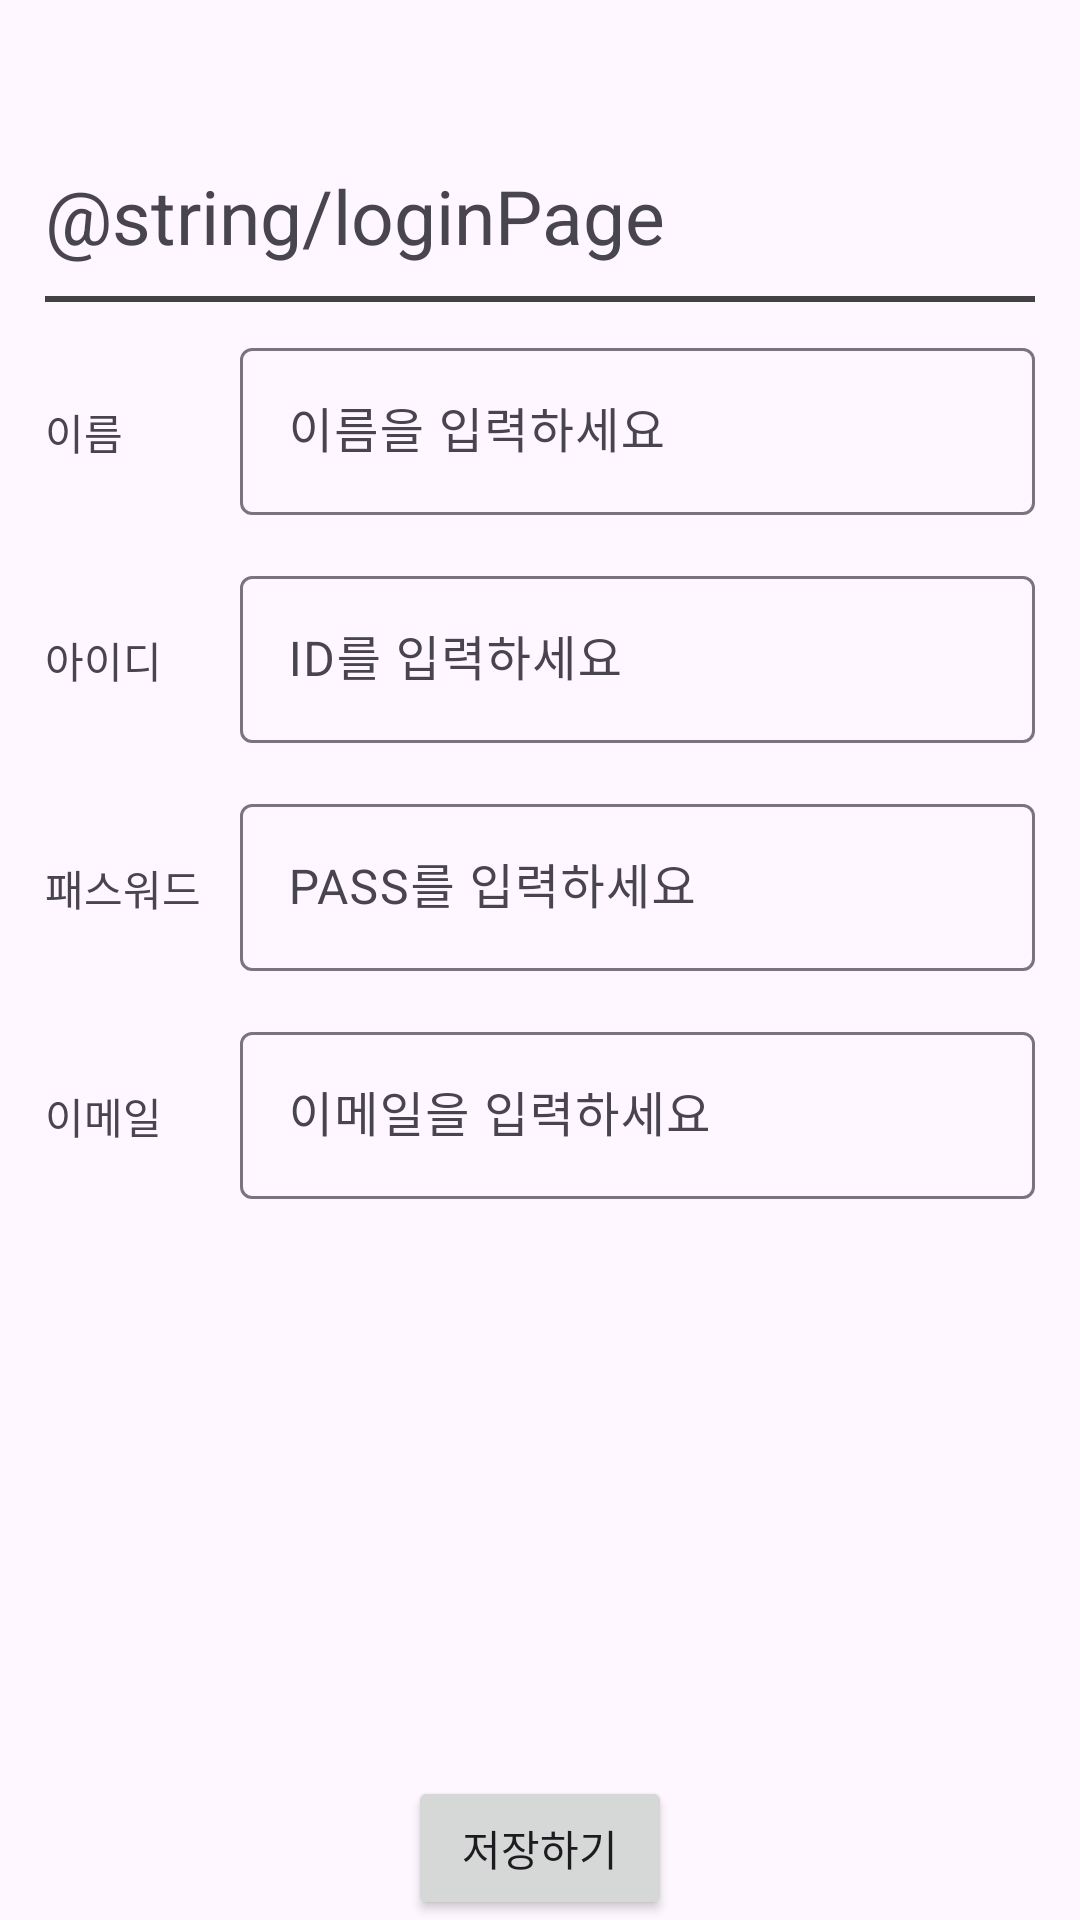

Here is an Android app screen rendered from its layout file. Give the layout XML and the strings, colors and styles it references.
<!-- AndroidManifest.xml: application theme Theme.Beombooaac -->
<!-- res/layout/activity_login.xml -->
<?xml version="1.0" encoding="utf-8"?>
<layout xmlns:android="http://schemas.android.com/apk/res/android"
    xmlns:app="http://schemas.android.com/apk/res-auto"
    xmlns:tools="http://schemas.android.com/tools">

    <data>
        <variable name="viewModel" type="com.example.mvvm.viewModel.MainViewModel" />
    </data>

    <androidx.constraintlayout.widget.ConstraintLayout
        android:layout_width="match_parent"
        android:layout_height="match_parent"
        tools:context="com.example.mvvm.view.LoginActivity">

        <LinearLayout
            android:layout_width="match_parent"
            android:layout_height="match_parent"
            android:orientation="vertical"
            android:layout_marginLeft="15dp"
            android:layout_marginRight="15dp"
            app:layout_constraintBottom_toBottomOf="parent"
            app:layout_constraintTop_toTopOf="parent"
            app:layout_constraintLeft_toLeftOf="parent"
            app:layout_constraintRight_toRightOf="parent">

            <TextView
                android:id="@+id/title"
                android:layout_width="match_parent"
                android:layout_height="wrap_content"
                android:text="@string/loginPage"
                android:layout_marginTop="55dp"
                android:textSize="25sp"/>

            <LinearLayout
                android:layout_width="match_parent"
                android:layout_height="2dp"
                android:layout_marginTop="10dp"
                android:layout_marginBottom="10dp"
                android:background="@color/cardview_dark_background"/>

            
            <LinearLayout
                android:layout_width="match_parent"
                android:layout_height="wrap_content"
                android:orientation="horizontal"
                android:layout_marginBottom="15dp">
                <TextView
                    android:layout_width="55dp"
                    android:layout_height="wrap_content"
                    android:text="@string/userName"/>
                <com.google.android.material.textfield.TextInputLayout
                    android:id="@+id/name_text_field"
                    android:layout_width="fill_parent"
                    android:layout_height="wrap_content"
                    android:layout_marginStart="10dp"
                    android:hint="@string/form_username">
                    <com.google.android.material.textfield.TextInputEditText
                        android:id="@+id/name_text_input_field"
                        android:layout_width="match_parent"
                        android:layout_height="wrap_content"
                        android:inputType="textPersonName"/>
                </com.google.android.material.textfield.TextInputLayout>
            </LinearLayout>

            
            <LinearLayout
                android:layout_width="match_parent"
                android:layout_height="wrap_content"
                android:orientation="horizontal"
                android:layout_marginBottom="15dp">
                <TextView
                    android:layout_width="55dp"
                    android:layout_height="wrap_content"
                    android:text="@string/userId"/>
                <com.google.android.material.textfield.TextInputLayout
                    android:id="@+id/id_text_field"
                    android:layout_width="fill_parent"
                    android:layout_height="wrap_content"
                    android:layout_marginStart="10dp"
                    android:hint="@string/form_userId">
                    <com.google.android.material.textfield.TextInputEditText
                        android:id="@+id/id_text_input_field"
                        android:layout_width="match_parent"
                        android:layout_height="wrap_content"
                        android:inputType="text"/>
                </com.google.android.material.textfield.TextInputLayout>
            </LinearLayout>

            
            <LinearLayout
                android:layout_width="match_parent"
                android:layout_height="wrap_content"
                android:orientation="horizontal"
                android:layout_marginBottom="15dp">
                <TextView
                    android:layout_width="55dp"
                    android:layout_height="wrap_content"
                    android:text="@string/userPass"/>
                <com.google.android.material.textfield.TextInputLayout
                    android:id="@+id/pass_text_field"
                    android:layout_width="fill_parent"
                    android:layout_height="wrap_content"
                    android:layout_marginStart="10dp"
                    android:hint="@string/form_userPass">
                    <com.google.android.material.textfield.TextInputEditText
                        android:id="@+id/pass_text_input_field"
                        android:layout_width="match_parent"
                        android:layout_height="wrap_content"
                        android:inputType="textPassword"/>
                </com.google.android.material.textfield.TextInputLayout>
            </LinearLayout>

            
            <LinearLayout
                android:layout_width="match_parent"
                android:layout_height="wrap_content"
                android:orientation="horizontal">
                <TextView
                    android:layout_width="55dp"
                    android:layout_height="wrap_content"
                    android:text="@string/userEmail"/>
                <com.google.android.material.textfield.TextInputLayout
                    android:id="@+id/email_text_field"
                    android:layout_width="fill_parent"
                    android:layout_height="wrap_content"
                    android:layout_marginStart="10dp"
                    android:hint="@string/form_userEmail">
                    <com.google.android.material.textfield.TextInputEditText
                        android:id="@+id/email_text_input_field"
                        android:layout_width="match_parent"
                        android:layout_height="wrap_content"
                        android:inputType="textEmailAddress"/>
                </com.google.android.material.textfield.TextInputLayout>
            </LinearLayout>
        </LinearLayout>

        <Button
            android:id="@+id/sendBtn"
            android:layout_width="wrap_content"
            android:layout_height="wrap_content"
            android:text="@string/saveBtn"
            app:layout_constraintLeft_toLeftOf="parent"
            app:layout_constraintRight_toRightOf="parent"
            app:layout_constraintBottom_toBottomOf="parent"/>
    </androidx.constraintlayout.widget.ConstraintLayout>
</layout>
<!-- resources referenced by this layout -->
<resources>
  <string name="form_userEmail">이메일을 입력하세요</string>
  <string name="form_userId">ID를 입력하세요</string>
  <string name="form_userPass">PASS를 입력하세요</string>
  <string name="form_username">이름을 입력하세요</string>
  <string name="saveBtn">저장하기</string>
  <string name="userEmail">이메일</string>
  <string name="userId">아이디</string>
  <string name="userName">이름</string>
  <string name="userPass">패스워드</string>
  <style name="Theme.Beombooaac" parent="Base.Theme.Beombooaac" />
  <style name="Base.Theme.Beombooaac" parent="Theme.Material3.DayNight.NoActionBar">
          
          
      </style>
</resources>
